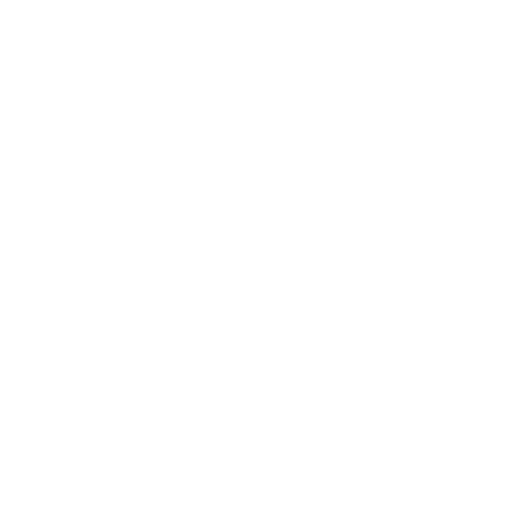
t = 0.00 s
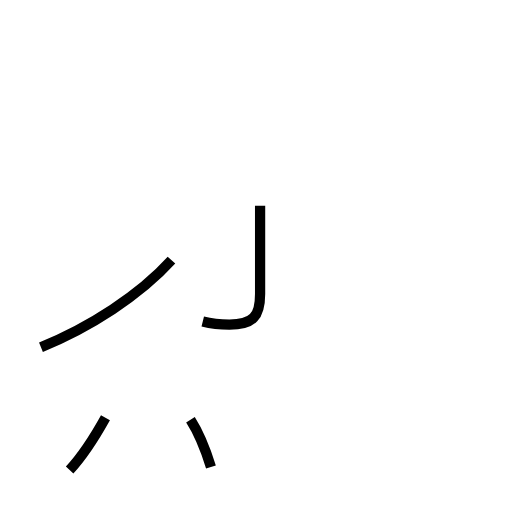
t = 1.29 s
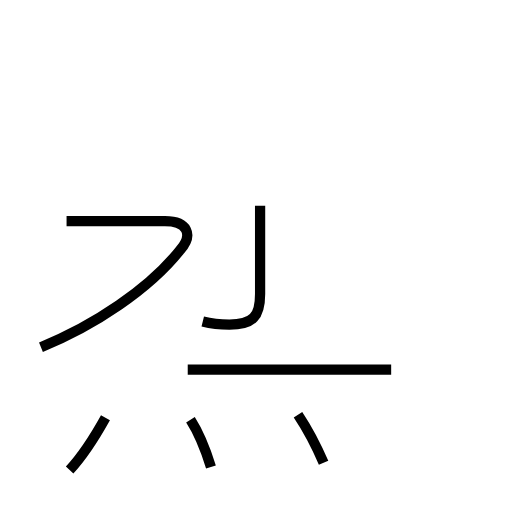
t = 2.51 s
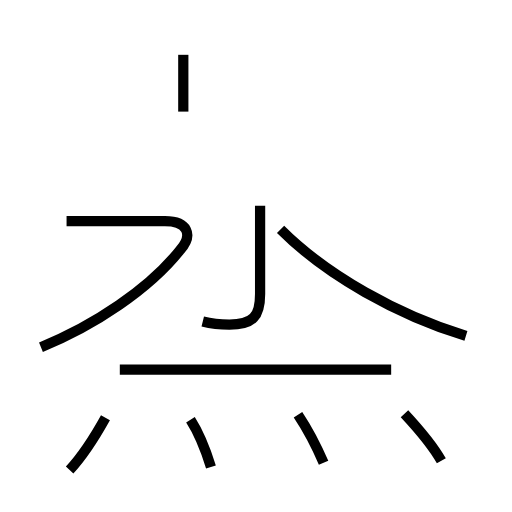
t = 3.68 s
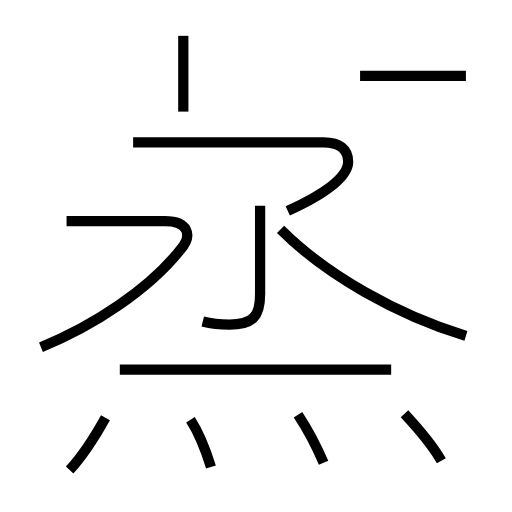
t = 4.94 s
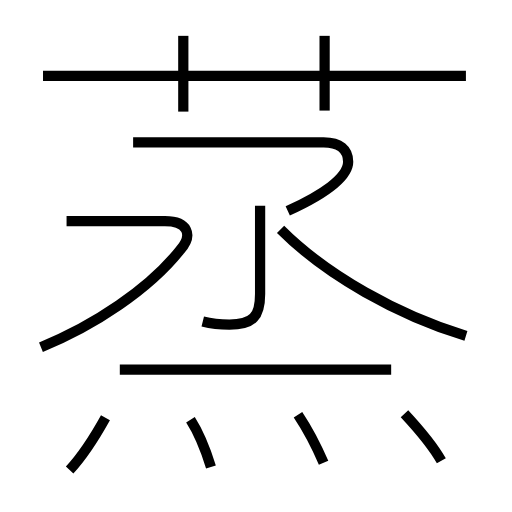
t = 6.09 s

The animated SVG that drew these frames (rendered in a browser with its animation timeline set to each time). Animation: 12 SMIL elements (animate=12); one cycle of 6.09 s.

<?xml version='1.0' encoding='utf-8'?>
<svg viewBox="0.0 -6.0 50.0 50.0" version="1.1" xmlns="http://www.w3.org/2000/svg"><rect x="-1000" y="-1000" width="2000" height="2000" stroke="white" fill="white" /><g style="fill:none;stroke:#000000;stroke-width:1"><path d="M 19.8 -12.6 C 20.6 -12.4 21.3 -12.3 22.4 -12.3 C 24.7 -12.3 25.4 -13.1 25.4 -15.3 L 25.4 -23.9 " transform="translate(0.0 38.0)" stroke-dasharray="16.217944571202455" stroke-dashoffset="16.217944571202455"><animate attributeName="stroke-dashoffset" from="16.217944571202455" to="0" dur="0.48653833713607364s" begin="0s" fill="freeze" /></path><path d="M 6.8 1.9 C 8.1 0.5 9.3 -1.4 10.3 -3.2 " transform="translate(0.0 38.0)" stroke-dasharray="6.199654208140081" stroke-dashoffset="6.199654208140081"><animate attributeName="stroke-dashoffset" from="6.199654208140081" to="0" dur="0.18598962624420243s" begin="0.48653833713607364s" fill="freeze" /></path><path d="M 20.6 1.6 C 20.1 0.0 19.5 -1.6 18.6 -3.0 " transform="translate(0.0 38.0)" stroke-dasharray="5.0312641330909535" stroke-dashoffset="5.0312641330909535"><animate attributeName="stroke-dashoffset" from="5.0312641330909535" to="0" dur="0.1509379239927286s" begin="0.6725279633802761s" fill="freeze" /></path><path d="M 4.0 -10.1 C 9.2 -12.2 14.6 -15.8 17.6 -19.6 C 18.9 -21.1 18.3 -22.4 16.1 -22.4 L 6.5 -22.4 " transform="translate(0.0 38.0)" stroke-dasharray="30.85363289101504" stroke-dashoffset="30.85363289101504"><animate attributeName="stroke-dashoffset" from="30.85363289101504" to="0" dur="0.9256089867304511s" begin="0.8234658873730047s" fill="freeze" /></path><path d="M 31.6 1.2 C 31.0 -0.2 30.1 -2.0 29.1 -3.5 " transform="translate(0.0 38.0)" stroke-dasharray="5.330376926796506" stroke-dashoffset="5.330376926796506"><animate attributeName="stroke-dashoffset" from="5.330376926796506" to="0" dur="0.15991130780389518s" begin="1.7490748741034559s" fill="freeze" /></path><path d="M 38.2 -7.9 L 11.7 -7.9 " transform="translate(0.0 38.0)" stroke-dasharray="26.500000000000004" stroke-dashoffset="26.500000000000004"><animate attributeName="stroke-dashoffset" from="26.500000000000004" to="0" dur="0.795s" begin="1.908986181907351s" fill="freeze" /></path><path d="M 43.1 1.0 C 42.2 -0.6 40.8 -2.2 39.5 -3.6 " transform="translate(0.0 38.0)" stroke-dasharray="5.854360284780409" stroke-dashoffset="5.854360284780409"><animate attributeName="stroke-dashoffset" from="5.854360284780409" to="0" dur="0.17563080854341226s" begin="2.703986181907351s" fill="freeze" /></path><path d="M 45.5 -11.2 C 38.9 -13.2 31.9 -17.1 27.4 -21.6 " transform="translate(0.0 38.0)" stroke-dasharray="21.065500018930837" stroke-dashoffset="21.065500018930837"><animate attributeName="stroke-dashoffset" from="21.065500018930837" to="0" dur="0.6319650005679252s" begin="2.879616990450763s" fill="freeze" /></path><path d="M 17.9 -33.1 L 17.9 -40.5 " transform="translate(0.0 38.0)" stroke-dasharray="7.399999999999999" stroke-dashoffset="7.399999999999999"><animate attributeName="stroke-dashoffset" from="7.399999999999999" to="0" dur="0.22199999999999995s" begin="3.511581991018688s" fill="freeze" /></path><path d="M 28.1 -23.4 C 31.4 -24.9 34.0 -26.6 34.0 -28.2 C 34.0 -29.4 33.2 -30.1 31.6 -30.1 L 13.0 -30.1 " transform="translate(0.0 38.0)" stroke-dasharray="29.976751918583584" stroke-dashoffset="29.976751918583584"><animate attributeName="stroke-dashoffset" from="29.976751918583584" to="0" dur="0.8993025575575075s" begin="3.733581991018688s" fill="freeze" /></path><path d="M 45.5 -36.6 L 4.2 -36.6 " transform="translate(0.0 38.0)" stroke-dasharray="41.3" stroke-dashoffset="41.3"><animate attributeName="stroke-dashoffset" from="41.3" to="0" dur="1.2389999999999999s" begin="4.632884548576196s" fill="freeze" /></path><path d="M 31.7 -33.2 L 31.7 -40.5" transform="translate(0.0 38.0)" stroke-dasharray="7.299999999999997" stroke-dashoffset="7.299999999999997"><animate attributeName="stroke-dashoffset" from="7.299999999999997" to="0" dur="0.21899999999999992s" begin="5.871884548576196s" fill="freeze" /></path></g></svg>
